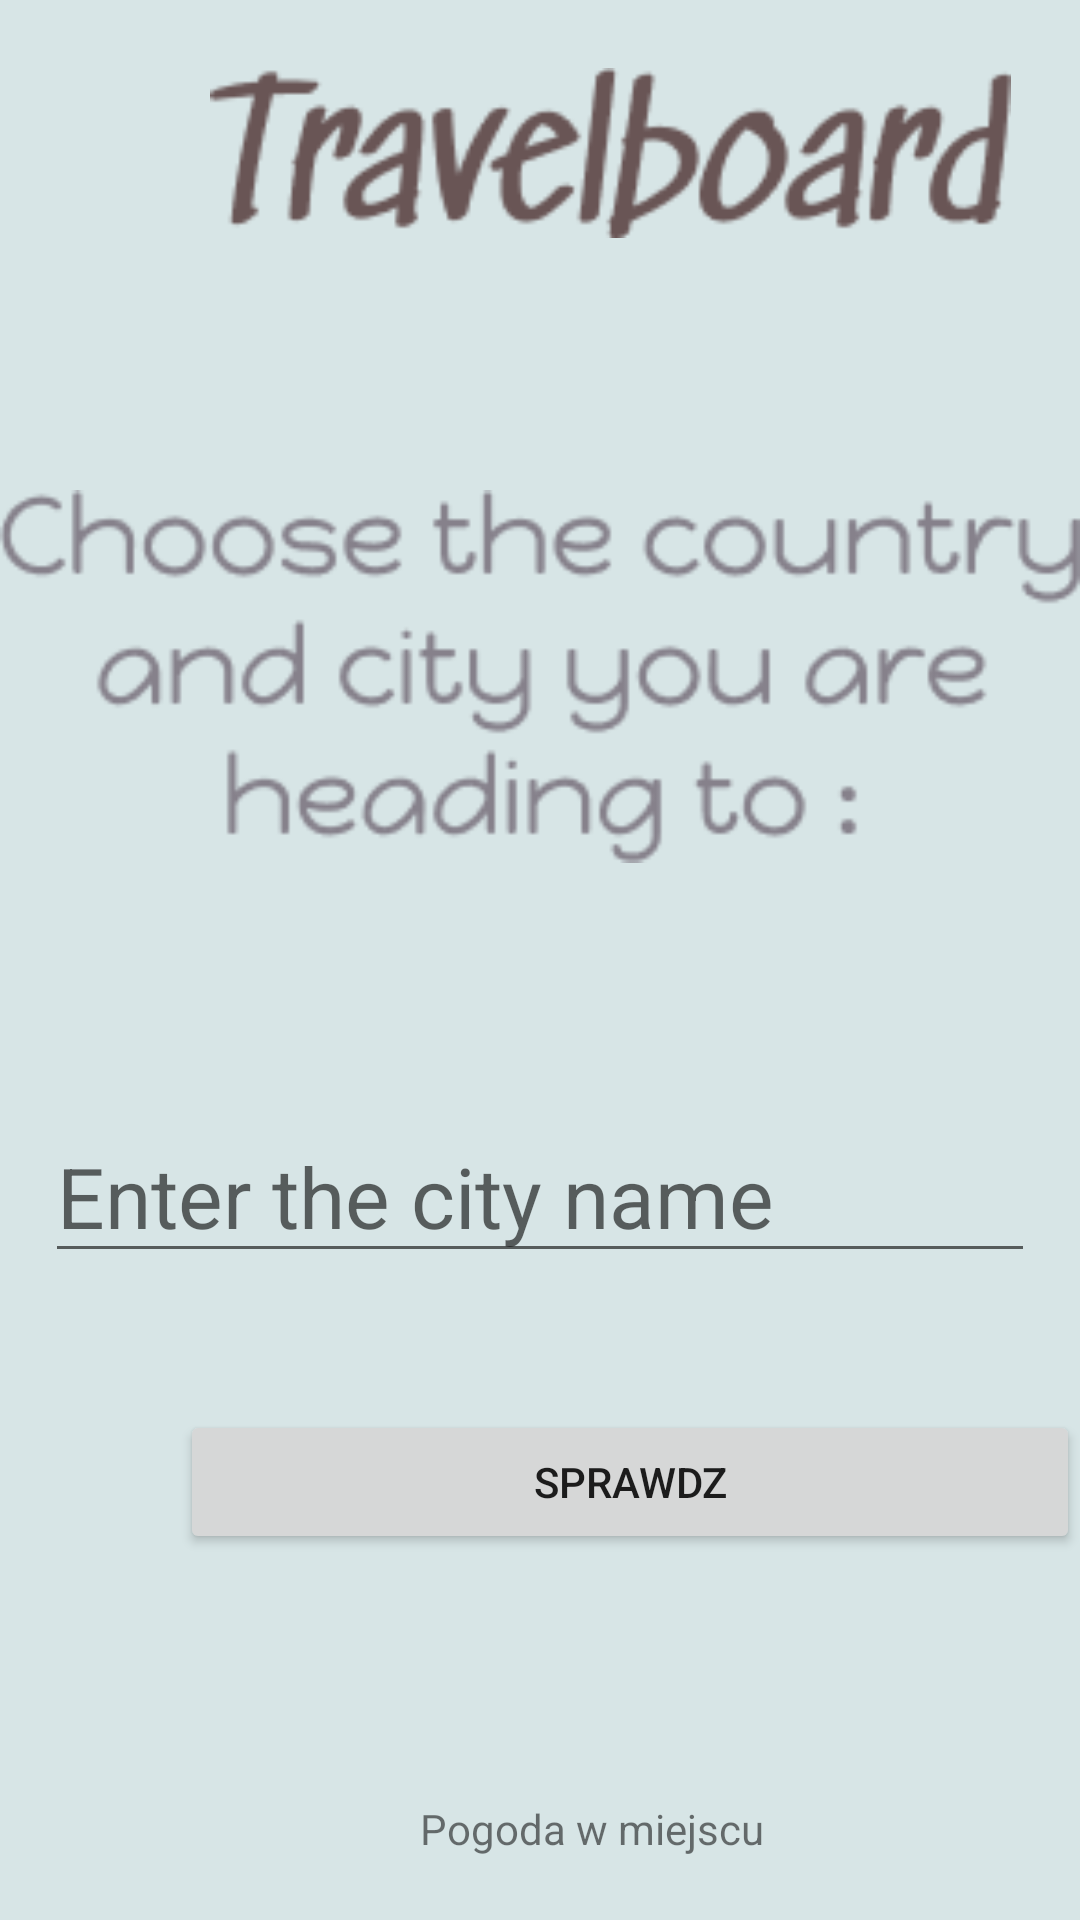

Produce the Android XML layout that renders to this screen, including the resource entries it uses.
<!-- AndroidManifest.xml: application theme Theme.TravelB -->
<!-- res/layout/activity_pogoda.xml -->
<?xml version="1.0" encoding="utf-8"?>

<RelativeLayout xmlns:android="http://schemas.android.com/apk/res/android"
    xmlns:app="http://schemas.android.com/apk/res-auto"
    xmlns:tools="http://schemas.android.com/tools"
    android:layout_width="match_parent"
    android:layout_height="match_parent"
    android:background="@color/fon"
    tools:context=".Pogoda">

    <ImageView
        android:id="@+id/obl1"
        android:layout_width="match_parent"
        android:layout_height="451dp"
        android:layout_marginTop="-110dp"
        app:srcCompat="@drawable/cloud" />
    <ImageView
        android:id="@+id/obl2"
        android:layout_width="match_parent"
        android:layout_height="501dp"
        android:layout_marginTop="50dp"
        app:srcCompat="@drawable/cloud" />
    <ImageView
        android:id="@+id/imageView4"
        android:layout_width="267dp"
        android:layout_height="62dp"
        android:layout_marginLeft="70dp"
        android:layout_marginTop="20dp"
        app:srcCompat="@drawable/tb" />

    <ImageView
        android:id="@+id/eu"
        android:layout_width="match_parent"
        android:layout_height="451dp"
        app:srcCompat="@drawable/ch" />
    <ImageView
        android:id="@+id/obl"
        android:layout_width="match_parent"
        android:layout_height="451dp"
        android:layout_marginTop="600dp"
        app:srcCompat="@drawable/cloud" />

    <LinearLayout
        android:layout_width="wrap_content"
        android:layout_height="wrap_content"
        android:orientation="vertical"
        android:layout_marginTop="370dp"
        android:layout_centerHorizontal="true"
        android:gravity="center"
        >

    <EditText
        android:id="@+id/cityEditText"
        android:layout_width="wrap_content"
        android:layout_height="wrap_content"
        android:ems="10"
        android:inputType="text"
        android:hint="Enter the city name"
        android:text=""
        android:textColor="#8F8B8B"
        android:textSize="28sp"/>
    </LinearLayout>

    <Button
        android:id="@+id/pog"
        android:layout_width="300dp"
        android:layout_height="wrap_content"
        android:layout_marginTop="470dp"
        android:layout_marginLeft="60dp"
        android:text="Sprawdz" />

    <TextView
        android:id="@+id/pogodaTextView"
        android:layout_width="wrap_content"
        android:layout_height="wrap_content"
        android:layout_marginTop="600dp"
        android:layout_marginLeft="140dp"
        android:text="Pogoda w miejscu" />



</RelativeLayout>
<!-- resources referenced by this layout -->
<resources>
  <color name="fon">#6DA6C7CA</color>
  <!-- drawable ch: png bitmap (drawable, 10743 bytes) -->
  <!-- drawable tb: png bitmap (drawable, 5225 bytes) -->
  <style name="Theme.TravelB" parent="Theme.AppCompat.Light.NoActionBar">
          
          <item name="colorPrimary">@color/purple_500</item>
          <item name="colorPrimaryVariant">@color/purple_700</item>
          <item name="colorOnPrimary">@color/white</item>
          
          <item name="colorSecondary">@color/teal_200</item>
          <item name="colorSecondaryVariant">@color/teal_700</item>
          <item name="colorOnSecondary">@color/black</item>
          
          <item name="android:statusBarColor" tools:targetApi="l">?attr/colorPrimaryVariant</item>
          
          <item name="android:windowFullscreen">true</item>
      </style>
  <color name="purple_500">#FF6200EE</color>
  <color name="purple_700">#FF3700B3</color>
  <color name="white">#FFFFFFFF</color>
  <color name="teal_200">#FF03DAC5</color>
  <color name="teal_700">#FF018786</color>
  <color name="black">#FF000000</color>
</resources>
